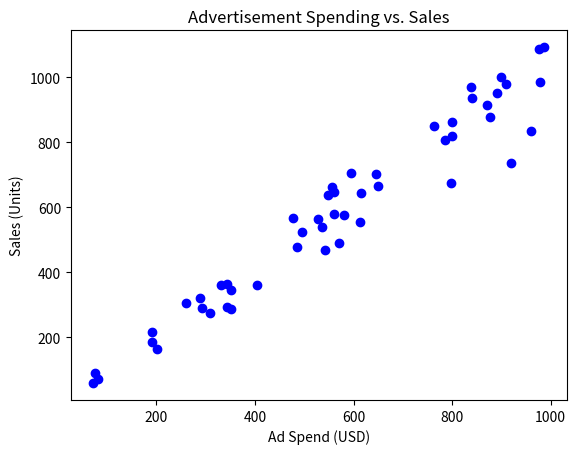

This chart was generated by the following Python code:
import matplotlib.pyplot as plt
import numpy as np

ad_spend = np.random.randint(50, 1000, size=50)
sales = ad_spend * np.random.uniform(0.8, 1.2, size=50)

plt.scatter(ad_spend, sales, color='blue')
plt.title("Advertisement Spending vs. Sales")
plt.xlabel("Ad Spend (USD)")
plt.ylabel("Sales (Units)")
plt.show()
